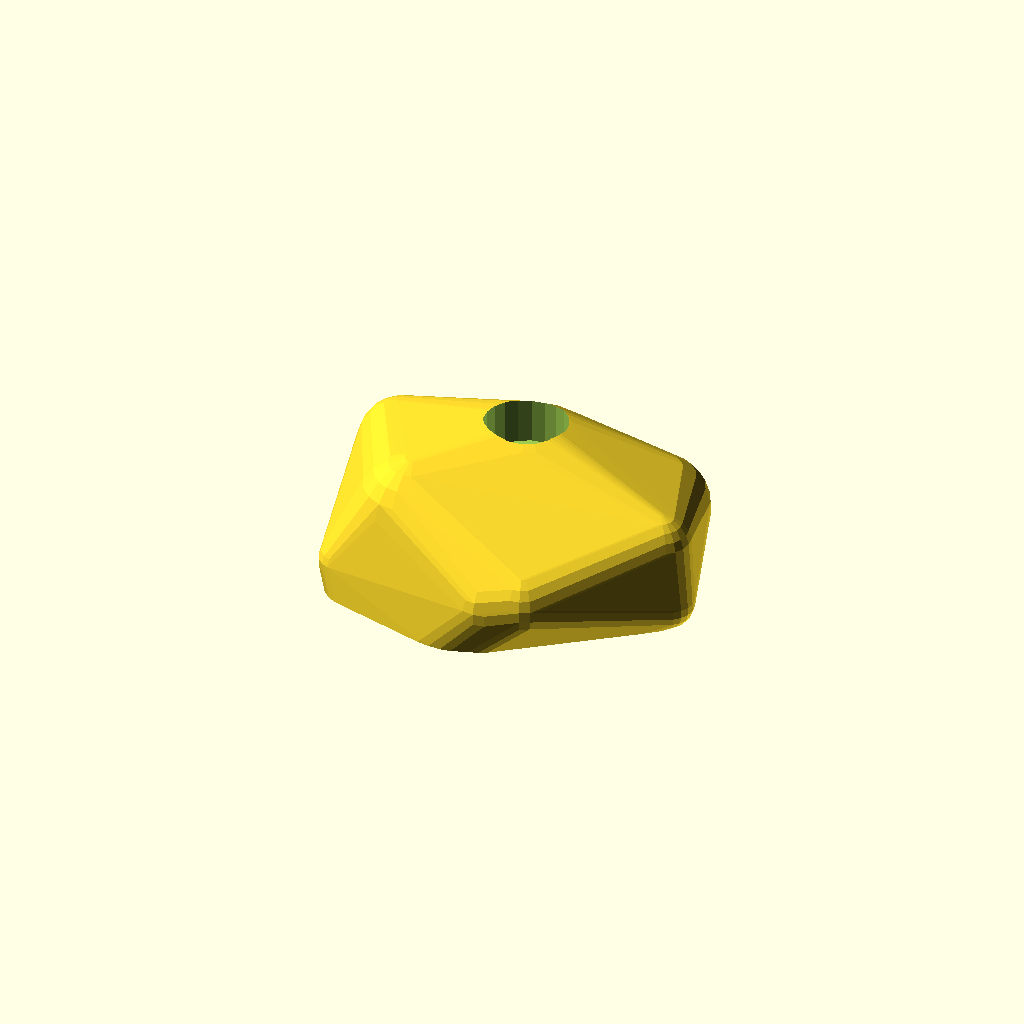
Cell 1: the model at its default parameters.
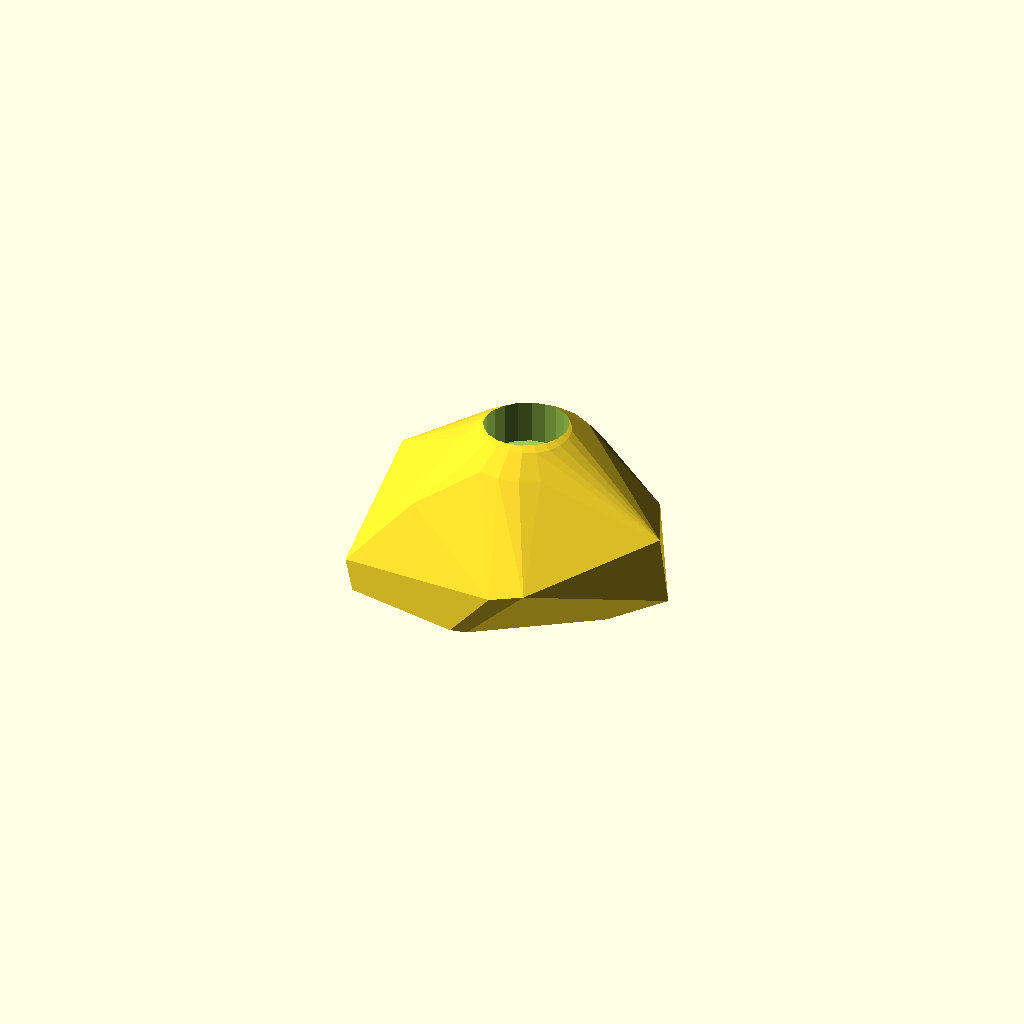
Cell 2: a = 1 (everything else at default).
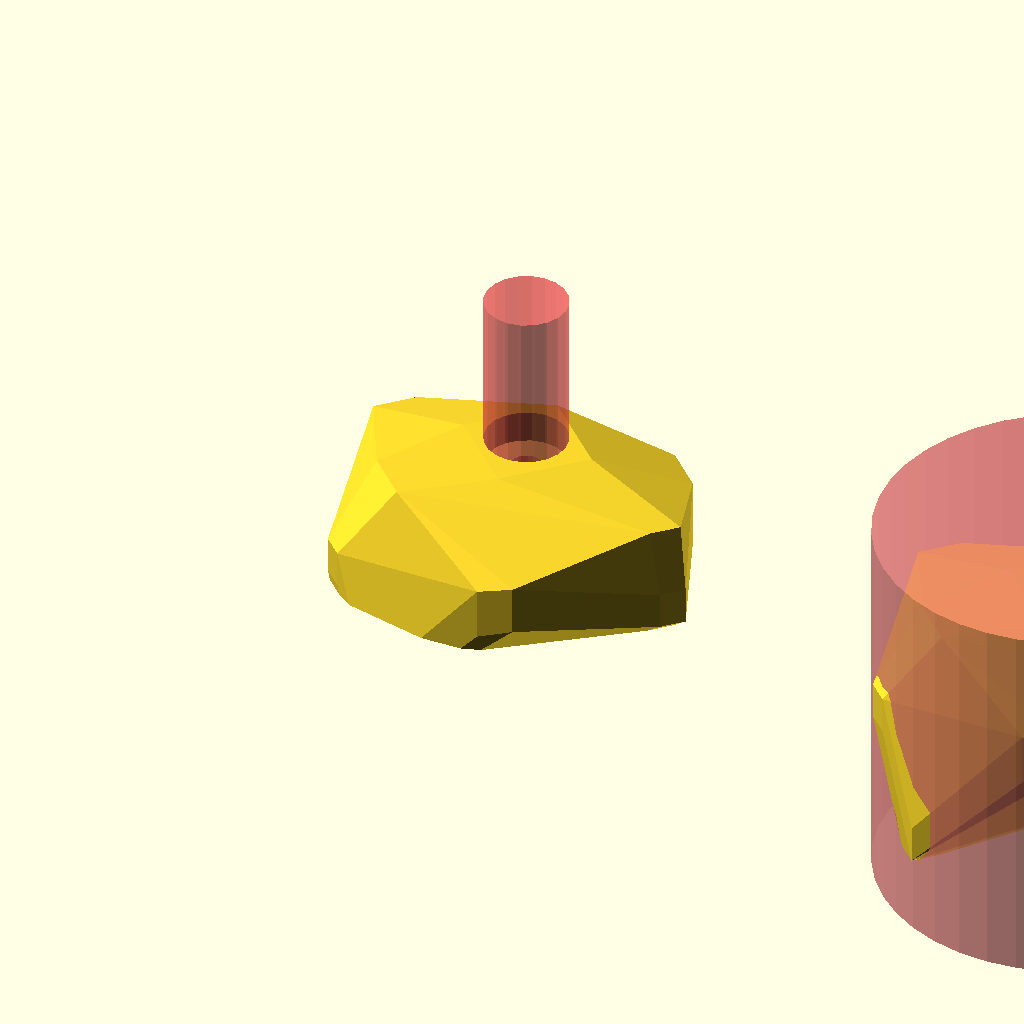
Cell 3: the same model with testing_mode = true.
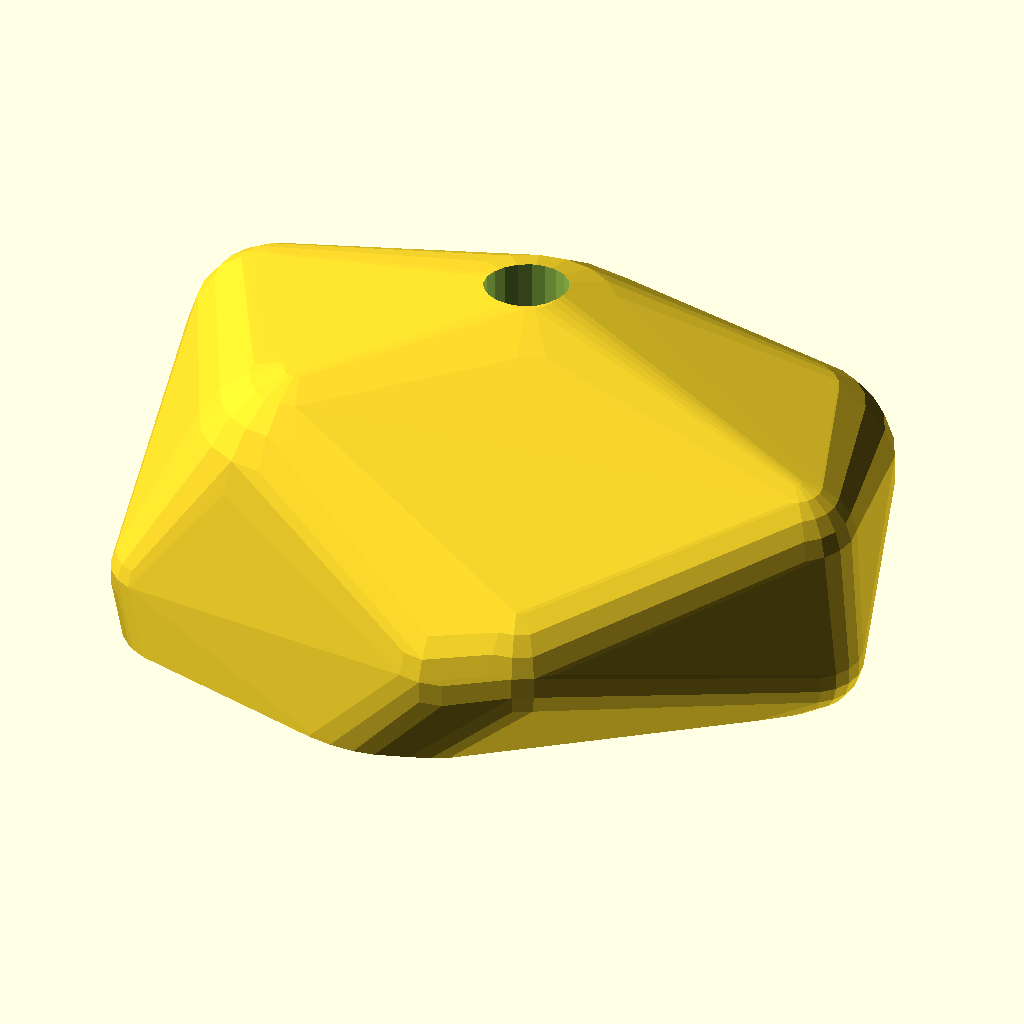
Cell 4 — Dmax set to 240, the other parameters unchanged.
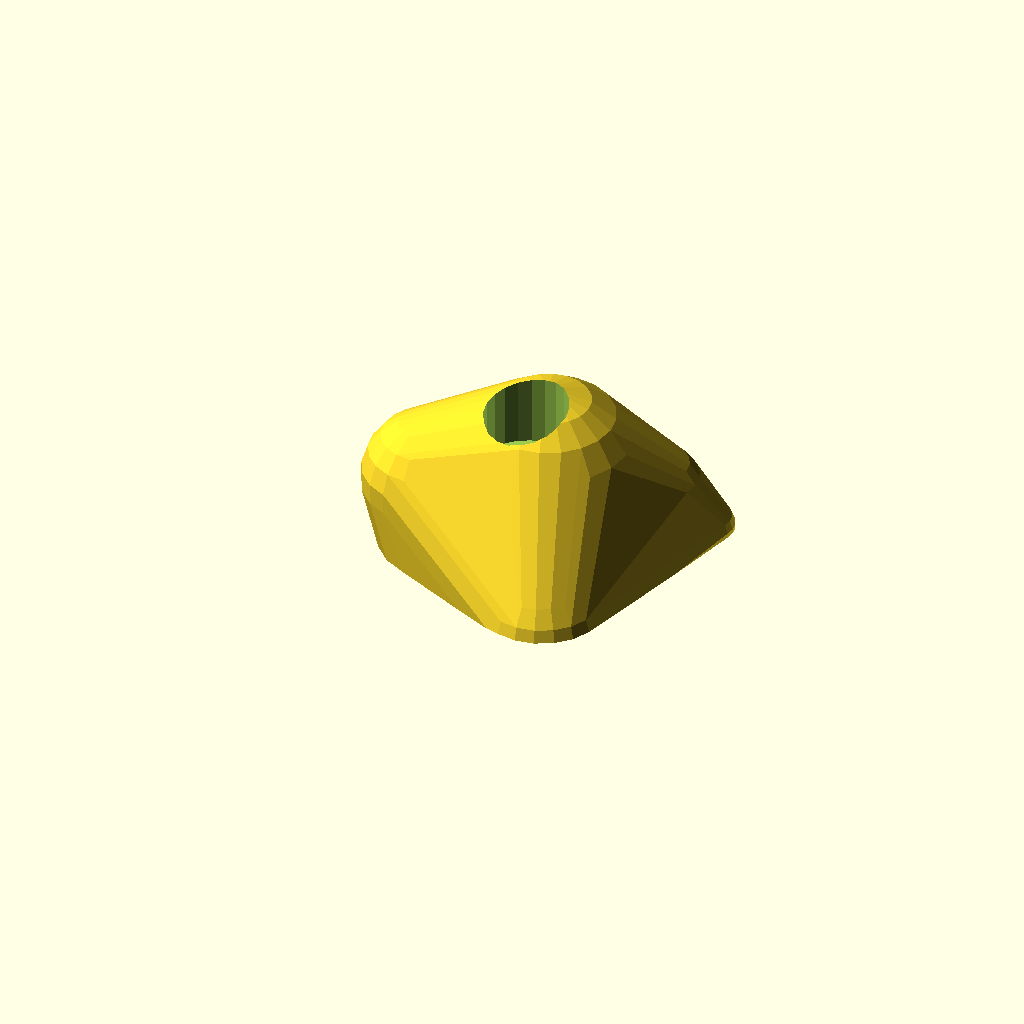
Cell 5: the same model with seed = 40.
One fixed orthographic camera (rotation 55°, 0°, 25°; colour scheme Cornfield) for every cell.
The OpenSCAD source (scadFiles/487090/807538.scad):
//Customizable Rock Climbing Hold v1.2

//v1 had 125 views and 11 downloads

//v1.1 had 16 views and 4 downloads

//Created by Ari M. Diacou, October 2014

//Shared under Creative Commons License: Attribution-ShareAlike 3.0 Unported (CC BY-SA 3.0) 

//see http://creativecommons.org/licenses/by-sa/3.0/



// preview[view:north west, tilt:top diagonal]



//Maximum(ish) size of hold in mm

Dmax=120;

//Changes hold thickness based on climb difficulty

difficulty=5.7;//[5.4,5.5,5.6,5.7,5.8,5.9,"5.10"]

//A way to save your random arrangement

seed=20;

//Diameter of the socket wrench you will tighten your bolt with in mm

head_diameter=26;

//Diameter of the hole that the bolt will fit into in mm

bore_diameter=10;

//number of spheres

n=12;

//Parameter for scaling of element sizes (smaller makes spikier rocks)

a=7;//[1:10]

//Changes curviness of rocks ($fn= 4 or 20) and adds an uncut reference rock

testing_mode=false;



                 /*[Hidden]*/



///////////////// Variables ///////////////////////

Rmax=Dmax/2;

vector=rands(0,1,3*n,seed);

//Figures how thin to make the hold based on the desired difficulty of the route

z_adjustment = (difficulty=="5.10" || difficulty-5.1<.04) ? 

	-0.4 :

	(difficulty-5.7)*(-4/3);

//Use lower resolution in testing mode for speed

$fn= testing_mode ? 4 : 20;



///////////////////Main()/////////////////////////

hold(vector);



//A bunch of other testing/debugging options

if(testing_mode){

	//Reference copy, uncomment to see whole rock

	translate([3*Rmax,0,0]) rock(vector);

	translate([3*Rmax,0,0]) show_space();

	echo(str("For difficulty of ",difficulty," the z adjustment is: ",z_adjustment));

	}



/////////////////Functions///////////////////////

module hold(vector_of_n_random_triplets){

	difference(){

		translate([0,0,Rmax*z_adjustment])

			rock(vector_of_n_random_triplets);

		//Remove the bottom to give a flat base

		translate([0,0,-Rmax*1.5]) 

			cube(Rmax*3,center=true);

		//Drill a hole for the bolt

		cylinder(r=bore_diameter/2,h=4*Rmax,center=true,$fn=20);

		//Counter-sink for the bolt head

		translate([0,0,Rmax*(0.5+z_adjustment)]) //0.68 is an average because I cant 

			if(testing_mode){

				#cylinder(r=head_diameter/2,h=Rmax,$fn=20);}

			else{

				cylinder(r=head_diameter/2,h=Rmax,$fn=20);}

		}

	}



module rock(vector_of_n_random_triplets){

	v=vector_of_n_random_triplets;

	hull(){

		for(i=[0:n-1]){ //For each i, pass a triplet to module element()

			element([v[i],v[i+1],v[i+2]]);

			}

		}

	}



module element(v){

	//Sets up a sphere of radius R randomly placed in a cylinder

	//a triplet of random [0,1] numbers are converted to a cylindrical triplet

	//the cylinder has a radius of Rmax, and a height of Rmax



	//Coordinates of a sphere in cylindrical coordinates

	r=Rmax*v[0]; 

	theta=360*v[1]; 

	z=(v[2]-0.5)*Rmax;

	//But OpenSCAD thinks in cartesian

	y=r*sin(theta);

	x=r*cos(theta);

	/*We have to wrap/hull() all of these spheres to make a rock. To make it aesthetically convincing, spheres at the edges of the allowed range should be smaller than those placed towards the center. I chose a gaussian distribution of sphere radius as a function of r/Rmax, which is simply v[0]. */

	R=.5*Rmax*exp(-v[0]*v[0]/(a/10));

	translate([x,y,z]) sphere(R);

	}



module show_space(){ 

	//makes a transparent highlighted cylinder spanning the space that

	//element()s can be placed in.

	%# cylinder(2*Rmax,r=Rmax,center=true, $fn=40);

	}
Customizer parameters (derived from the source; name, type, default, range or options):
Dmax: number, default 120
difficulty: number, default 5.7
seed: number, default 20
head_diameter: number, default 26
bore_diameter: number, default 10
n: number, default 12
a: number, default 7, range 1 to 10
testing_mode: bool, default false
